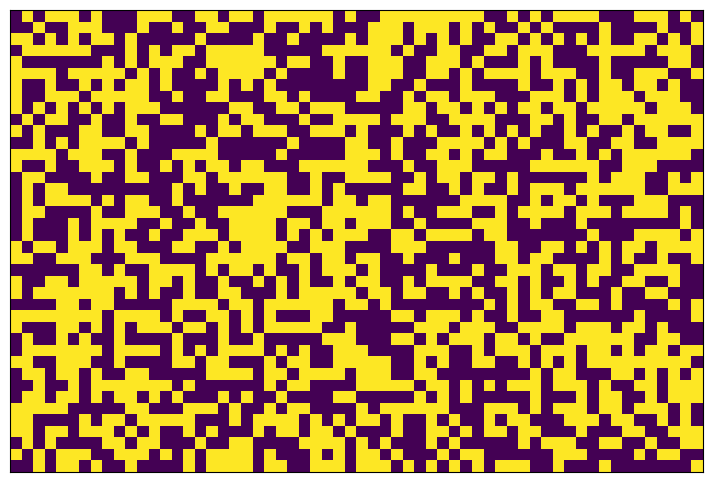

Recreate this plot in Python.
import numpy as np
import matplotlib.pyplot as plt
from matplotlib.animation import FuncAnimation

# Grid size
WIDTH, HEIGHT = 60, 40

# Create random initial state
grid = np.random.randint(0, 2, size=(HEIGHT, WIDTH))


def count_live_neighbors(x, y):
    # Walk students through this function
    total = 0
    for i in range(-1, 2):
        for j in range(-1, 2):
            if (i == 0 and j == 0):
                continue
            nx = x + i
            ny = y + j
            if 0 <= nx < HEIGHT and 0 <= ny < WIDTH:
                total += grid[nx, ny]
    return total


def update(frame):
    global grid
    new_grid = grid.copy()

    for i in range(HEIGHT):
        for j in range(WIDTH):
            # Count live neighbors
            neighbors = count_live_neighbors(i, j)

            # Apply Conway's rules
            # Students can customize and make their own rules here
            if grid[i, j] > 0:
                if neighbors < 2 or neighbors > 3:
                    new_grid[i, j] = 0
            else:
                if neighbors == 3:
                    new_grid[i, j] = 1  # born

    grid = new_grid
    mat1.set_data(grid)
    return [mat1]


# Plot setup
fig, ax = plt.subplots(1, 1, figsize=(10, 6))
mat1 = ax.imshow(grid)
ax.set_xticks([])
ax.set_yticks([])

ani = FuncAnimation(fig, update, interval=100)

plt.show()
